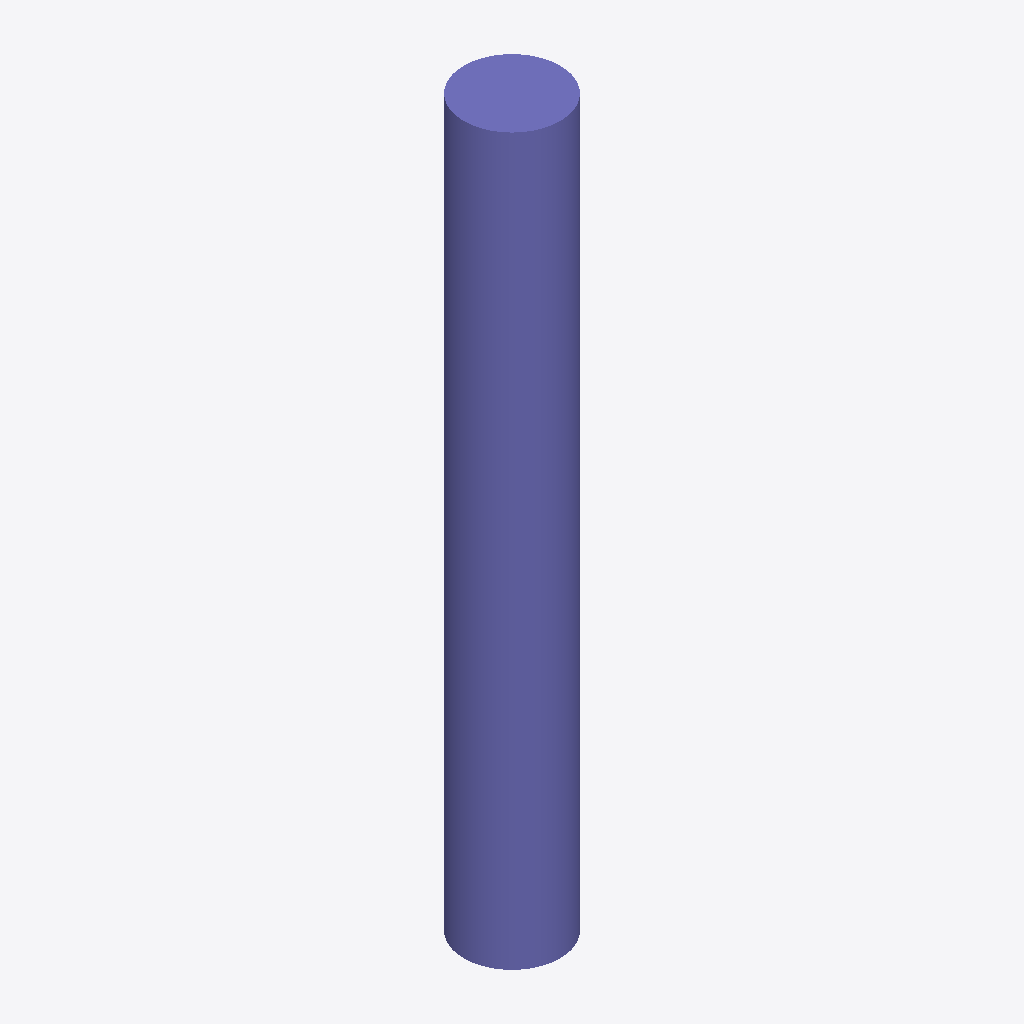
Isometric view of an IFC building model (IFC-SPF (STEP), schema IFC2X3, length unit metre), seen from the south-west, elements coloured by IFC class: 1 column (violet).
Extent 450.0 m × 450.0 m × 3400.0 m (x, y, z). Storeys (1): Default Building Storey at 0.00 m. Elements (1): 1 IfcColumn.

HEADER;
FILE_DESCRIPTION(('ViewDefinition [CoordinationView]'),'2;1');
FILE_NAME('/Users/macbook/Desktop/BIM/data/rst_advanced/IfcColumn162.ifc','2018-08-31T00:14:10-0400',('Unknown Author','info@ifctoolsproject.com'),('Unknown Organization'),'IFC Tools Project - IFC2x3 Java Toolbox','IFC2x3 Java Toolbox 2.0','Unknown Authorizer');
FILE_SCHEMA(('IFC2X3'));
ENDSEC;
DATA;
#51=IFCPROJECT('2qT_yIMV19$PeZJGm7LVrq',#43,'Default Project','Description of Default Project',$,$,$,(#46),#50);
#53=IFCBUILDING('3DYqtGGjj80OelqCPKSomE',#43,'Default Building','Description',$,#52,$,$,.ELEMENT.,$,$,$);
#54=IFCBUILDINGSTOREY('3vsb65Yf51IxjIjYywwWvr',#43,'Default Building Storey','Description',$,#52,$,$,.ELEMENT.,$);
#1=IFCCOLUMN('2UD3D7uxP8kecbbBCRtzCT',#2,'M_Concrete-Round-Column:450mm:151963',$,'450mm',#3,#4,'151963');
ENDSEC;
